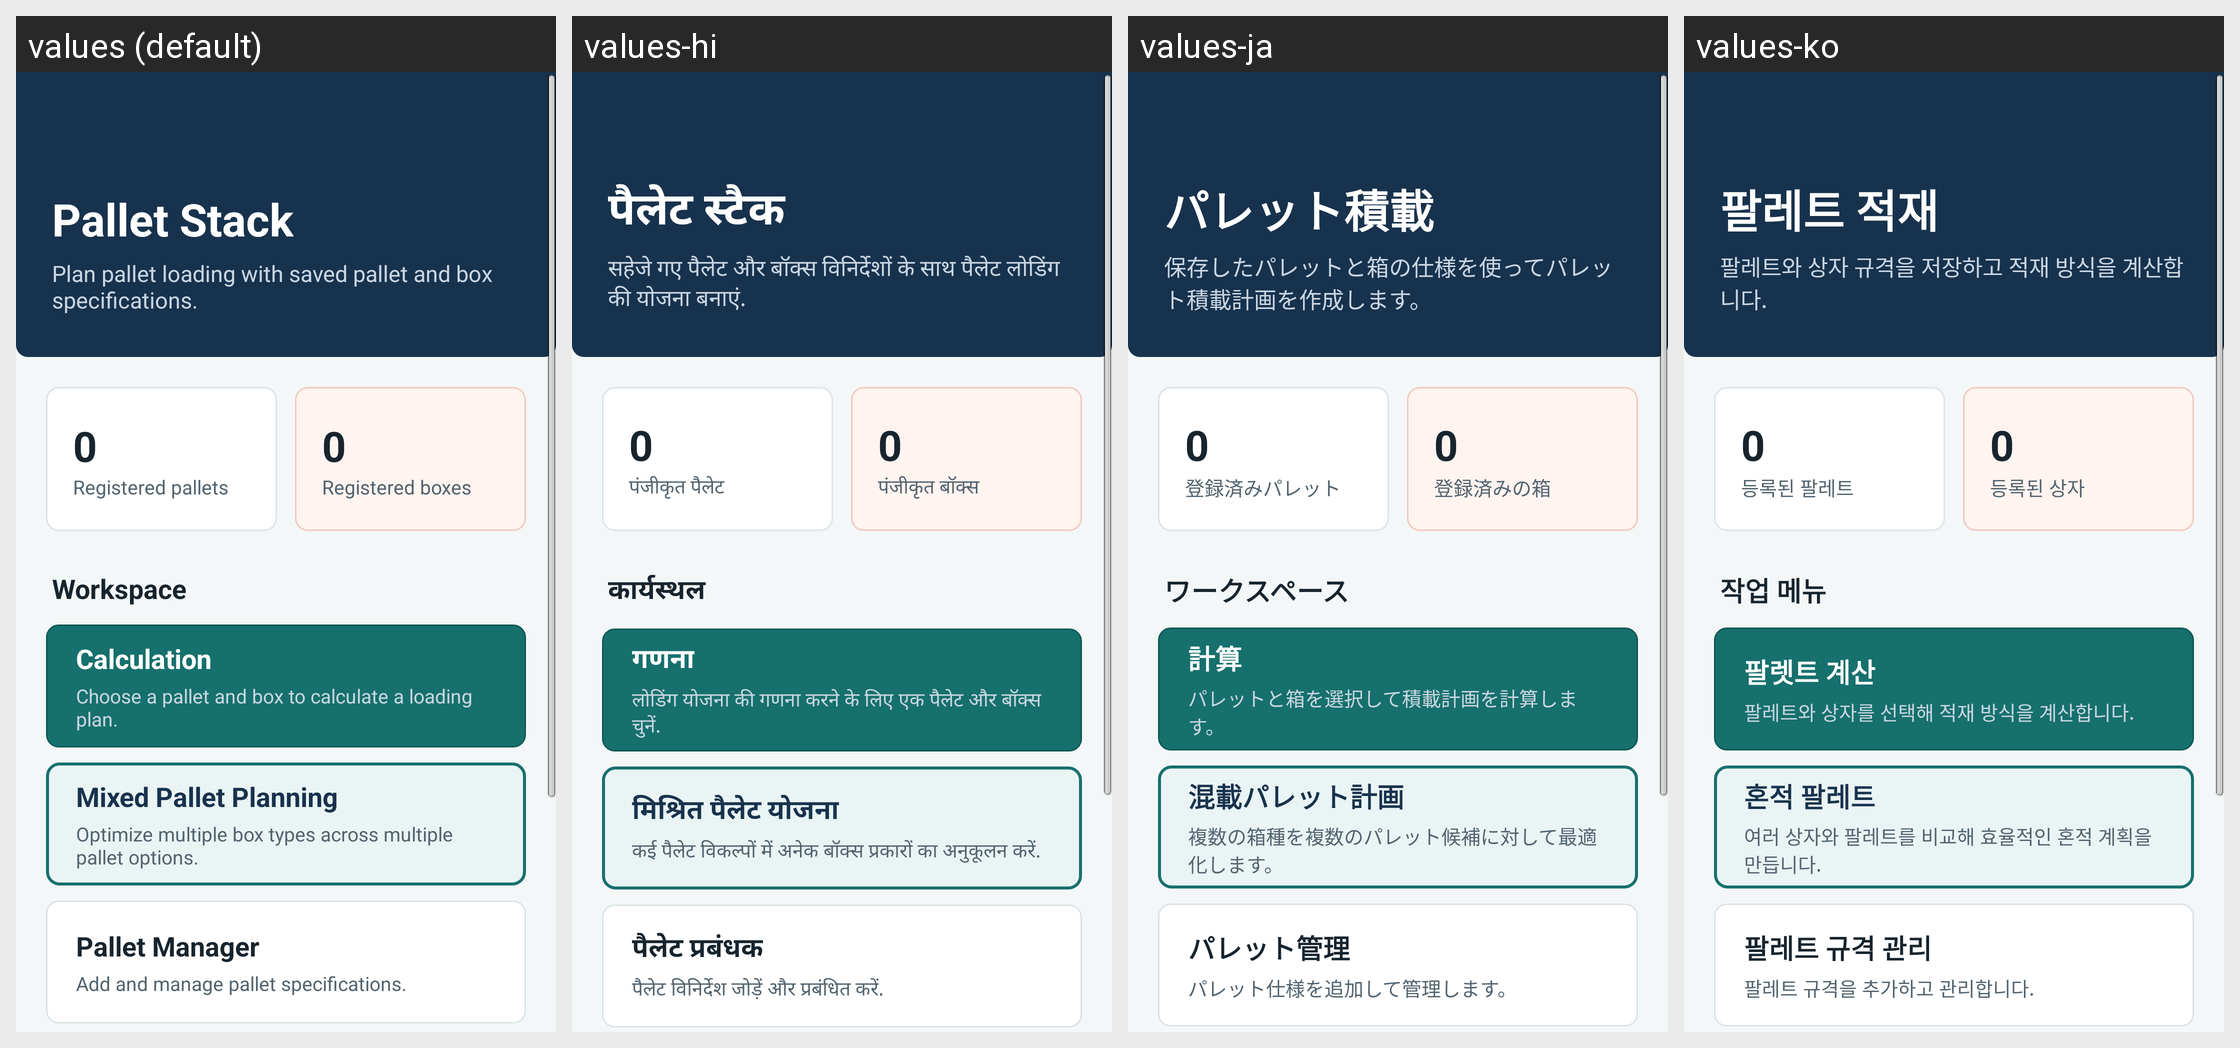

Locale-by-locale string values for the Android screen shown in this grid:
Android screen res/layout/main_dashboard_layout.xml rendered under 4 locales, left to right: values (default), values-hi, values-ja, values-ko. Device: Nexus 5 (rendered at 1080×1920; each locale shown at half size, 540×960, under a caption strip naming it); theme AppBaseTheme.
Other locales in the repository, not shown: values-en, values-es, values-pt, values-zh.
Strings drawn on this screen, with the default value and each locale's value (text and hints the layout hard-codes, and strings that could not be matched under every locale, appear in the picture but are not listed):

app_name_short
  values: Pallet Stack
  values-hi: पैलेट स्टैक
  values-ja: パレット積載
  values-ko: 팔레트 적재

dashboardSubtitle
  values: Plan pallet loading with saved pallet and box specifications.
  values-hi: सहेजे गए पैलेट और बॉक्स विनिर्देशों के साथ पैलेट लोडिंग की योजना बनाएं.
  values-ja: 保存したパレットと箱の仕様を使ってパレット積載計画を作成します。
  values-ko: 팔레트와 상자 규격을 저장하고 적재 방식을 계산합니다.

initialZero
  values: 0
  values-hi: 0
  values-ja: 0
  values-ko: 0

registeredPallets
  values: Registered pallets
  values-hi: पंजीकृत पैलेट
  values-ja: 登録済みパレット
  values-ko: 등록된 팔레트

registeredBoxes
  values: Registered boxes
  values-hi: पंजीकृत बॉक्स
  values-ja: 登録済みの箱
  values-ko: 등록된 상자

quickMenu
  values: Workspace
  values-hi: कार्यस्थल
  values-ja: ワークスペース
  values-ko: 작업 메뉴

calc
  values: Calculation
  values-hi: गणना
  values-ja: 計算
  values-ko: 팔렛트 계산

calcMenuDescription
  values: Choose a pallet and box to calculate a loading plan.
  values-hi: लोडिंग योजना की गणना करने के लिए एक पैलेट और बॉक्स चुनें.
  values-ja: パレットと箱を選択して積載計画を計算します。
  values-ko: 팔레트와 상자를 선택해 적재 방식을 계산합니다.

mixedCalculationTitle
  values: Mixed Pallet Planning
  values-hi: मिश्रित पैलेट योजना
  values-ja: 混載パレット計画
  values-ko: 혼적 팔레트

mixedCalculationMenuDescription
  values: Optimize multiple box types across multiple pallet options.
  values-hi: कई पैलेट विकल्पों में अनेक बॉक्स प्रकारों का अनुकूलन करें.
  values-ja: 複数の箱種を複数のパレット候補に対して最適化します。
  values-ko: 여러 상자와 팔레트를 비교해 효율적인 혼적 계획을 만듭니다.

palletCode
  values: Pallet Manager
  values-hi: पैलेट प्रबंधक
  values-ja: パレット管理
  values-ko: 팔레트 규격 관리

palletMenuDescription
  values: Add and manage pallet specifications.
  values-hi: पैलेट विनिर्देश जोड़ें और प्रबंधित करें.
  values-ja: パレット仕様を追加して管理します。
  values-ko: 팔레트 규격을 추가하고 관리합니다.
